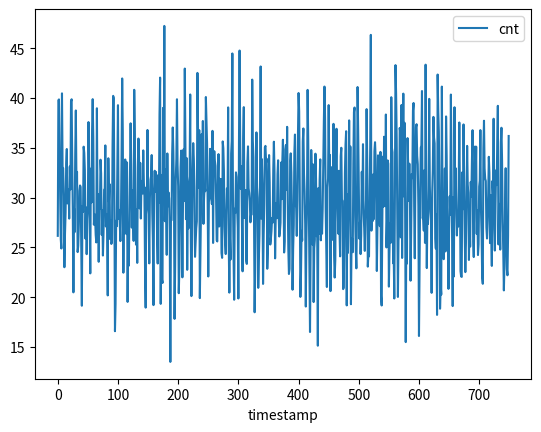

Python code for this plot:
import numpy as np
import pandas as pd
import matplotlib.pyplot as plt
import math
import json


class TimeSeriesGenerator:
    def __init__(self, configuration):
        """
        Creates initial time serie data frame
        """
        self.number_of_observations = configuration["number_of_observations"]

    def add_base(self, configuration):
        """
        Adds base line time series generated from the random distribution
        :param configuration: configuration of base_line, required keys are base, variance
        :return:
        """

        base = configuration["base"]
        variance = configuration["variance"]
        self.time_series["base"] = self.time_series["cnt"].apply(
            lambda obs: obs + np.random.normal(base, variance, 1)[0]
        )
        self.time_series["cnt"] = self.time_series["cnt"] + self.time_series["base"]
        self.time_series.drop("base", inplace=True, axis=1)

    def add_trend(self, configuration):
        """
        Adds linear trend to time series
        :param configuration: configuration of the trend, required key is "slope"
        :return:
        """
        slope = configuration["slope"]
        # Create trend
        self.time_series["index"] = self.time_series.index
        self.time_series["trend"] = self.time_series["index"].apply(
            lambda observation: slope * observation
        )
        # Add trend to time serie
        self.time_series["cnt"] = self.time_series["cnt"] + self.time_series["trend"]

        # Drop dummy columns
        self.time_series.drop("trend", inplace=True, axis=1)
        self.time_series.drop("index", inplace=True, axis=1)

    def add_season(self, configuration):
        """
        Adds sinusoid season to a time series.
        :param configuration: configuration of the season required keys are period and height
        :return:
        """
        period = configuration["period"]
        height = configuration["height"]

        # Create season
        self.time_series["index"] = self.time_series.index
        self.time_series["season"] = self.time_series["index"].apply(
            lambda obs: height * math.sin(obs * 2 * math.pi / period)
        )

        # Add trend to time serie
        self.time_series["cnt"] = self.time_series["cnt"] + self.time_series["season"]

        # Drop dummy columns
        self.time_series.drop("season", inplace=True, axis=1)
        self.time_series.drop("index", inplace=True, axis=1)

    def add_nan_values(self, configuration):
        """
        Add NA values in the defined interval to a time serie
        :param configuration: configuration of na_values, required keys are ranges. Ranges is an array of dict with "from" and "to" keywords
        :return:
        """
        ranges = configuration["ranges"]
        for range in ranges:
            start = range["from"]
            end = range["to"]
            self.time_series["cnt"].iloc[start : end + 1] = np.nan

    def add_outliers(self, configuration):
        """
        Adds anomalies on the specifed location to a time serie
        :param configuration: configuration of annomalies - an array of dicts {"position": <observation number of the anomaly>, "coef": <multiplyer of the original value at the position>}
        :return:
        """
        anomalies = configuration
        for anomaly in anomalies:
            position = anomaly["position"]
            coeficient = anomaly["coef"]
            self.time_series["cnt"].iloc[position] = (
                self.time_series["cnt"].iloc[position] * coeficient
            )

    def add_jumps(self, configuration):
        """
        Adds sudden change to time serie (all values in the range are increased by the given number)
        :param configuration: an array of dicts {"from": <start of the change>, "to": <end of the change>, "value": <value to increase the observations (for decrease use negative value>}
        :return:
        """
        breaks = configuration
        for record in breaks:
            start = record["from"]
            end = record["to"]
            value = record["value"]
            self.time_series["cnt"].iloc[start : end + 1] = (
                self.time_series["cnt"] + value
            )

    def add_timestamp(self, configuration):
        start = configuration["start"]
        step = configuration["step"]
        # Create season
        self.time_series["index"] = self.time_series.index
        self.time_series["timestamp"] = self.time_series["index"].apply(
            lambda obs: start + obs * step
        )

        self.time_series.set_index("timestamp", inplace=True)

        # Drop dummy columns
        self.time_series.drop("index", inplace=True, axis=1)
        # print(self.time_series.head())

    def plot(self):
        """
        Plot time series using linechart
        :return:
        """
        self.time_series.plot()
        plt.show()

    def to_pdf(self, file_name):
        """
        Save the plot to a pdf file.
        :param file_name: name of the file saved
        :return:
        """
        fig = self.time_series.plot().get_figure()
        fig.savefig(file_name)
        plt.close("all")
        print("Time series plot " + file_name + " saved.")

    def save_meta(self, file_name, configuration):
        """
        Stores configuration of the generator of the time series
        :param file_name: name of the file
        :param configuration: configuration of the time series generatior
        :return:
        """
        file = open(file_name, "w")
        for key, values in configuration.items():
            record = key + " " + str(values) + "\n"
            file.write(record)
        file.close()
        print("Time series meta " + file_name + " saved.")

    def to_csv(self, file_name):
        """
        Save generated time series to a file. Index of the dataframe is not saved.
        :param file_name: name of the file
        :return:
        """
        self.time_series.to_csv(file_name, sep=",", index=True)
        print(("Time series " + file_name + " saved."))

    def save(self, configuration):
        """
        Saves all the information about time series. The saved information are time series in csv, meta information, and plot of the time series
        :param configuration: the entire configuration of the time series generator
        :return:
        """
        meta = configuration["meta"]
        self.to_pdf(file_name=meta["path"] + meta["time_series_name"] + "-plot.pdf")
        self.save_meta(
            file_name=meta["path"] + meta["time_series_name"] + "-meta.txt",
            configuration=configuration,
        )
        self.to_csv(file_name=meta["path"] + meta["time_series_name"] + ".csv")

    def generate(self, configuration):
        """
        Generates the time series according to the configuration.
        :param configuration: dict - configuration of the time series
        :return:
        """
        # Restart time series
        self.time_series = pd.DataFrame({"cnt": np.zeros(self.number_of_observations)})

        for key in configuration:
            if key == "base_line":
                self.add_base(configuration=configuration[key])
            elif key == "trend":
                self.add_trend(configuration=configuration[key])
            elif key == "season":
                self.add_season(configuration=configuration[key])
            elif key == "na_values":
                self.add_nan_values(configuration=configuration[key])
            elif key == "annomalies":
                self.add_outliers(configuration=configuration[key])
            elif key == "breaks":
                self.add_jumps(configuration=configuration[key])
            elif key == "meta":
                pass
                # print("Processing time serie " + configuration[key]["time_series_name"])
            elif key == "timestamps":
                self.add_timestamp(configuration=configuration[key])
            else:
                raise ValueError("A key " + key + " is not defined!")

    def get(self):
        """
        To return the time series
        :return: time series in pd.DataFrame
        """
        return self.time_series

    def get_business_like(self):

        _ts = self.time_series.copy()

        periods = len(_ts.values.flatten())

        calendar = pd.date_range(start="20000101", freq="B", periods=periods)

        time_series = pd.Series(data=_ts.values.flatten(), index=calendar)

        return time_series


import pandas as pd

NUMBER_DAYS = 750

configuration = {
    "meta": {
        "number_of_observations": NUMBER_DAYS,
        "time_series_name": "03-season",
    },
    "base_line": {"base": 30, "variance": 4},
    "timestamps": {"start": 0, "step": 1},
    "season": {"height": 5, "period": 7}
}

# Generate time series
generator = TimeSeriesGenerator(configuration["meta"])
generator.generate(configuration)
generator.get()
generator.get_business_like()
generator.to_csv('laundry.csv')
generator.plot()
